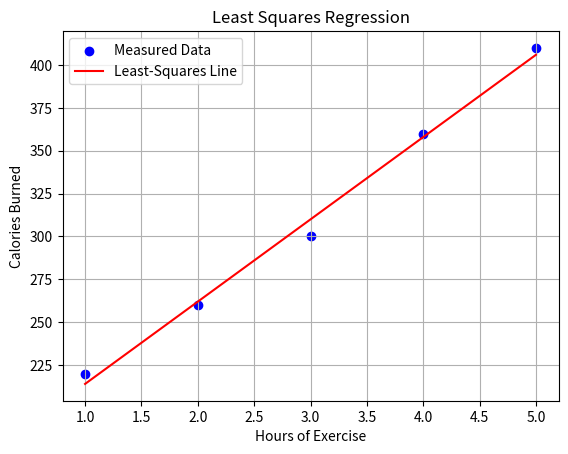

Write the Python code that produced this figure.
import numpy as np
import matplotlib.pyplot as plt

# Data
x = np.array([1, 2, 3, 4, 5])
y = np.array([220, 260, 300, 360, 410])

# Least-squares fit
b, a = np.polyfit(x, y, 1)

# Predicted values
y_fit = a + b * x

# Print equation
print(f"Best-fit line: y = {a:.2f} + {b:.2f}x")

# Plot data points
plt.scatter(x, y, color='blue', label='Measured Data')

# Plot fitted line
plt.plot(x, y_fit, color='red', label='Least-Squares Line')

# Labels and title
plt.xlabel('Hours of Exercise')
plt.ylabel('Calories Burned')
plt.title('Least Squares Regression')
plt.legend()
plt.grid(True)

# Show graph
plt.show()
